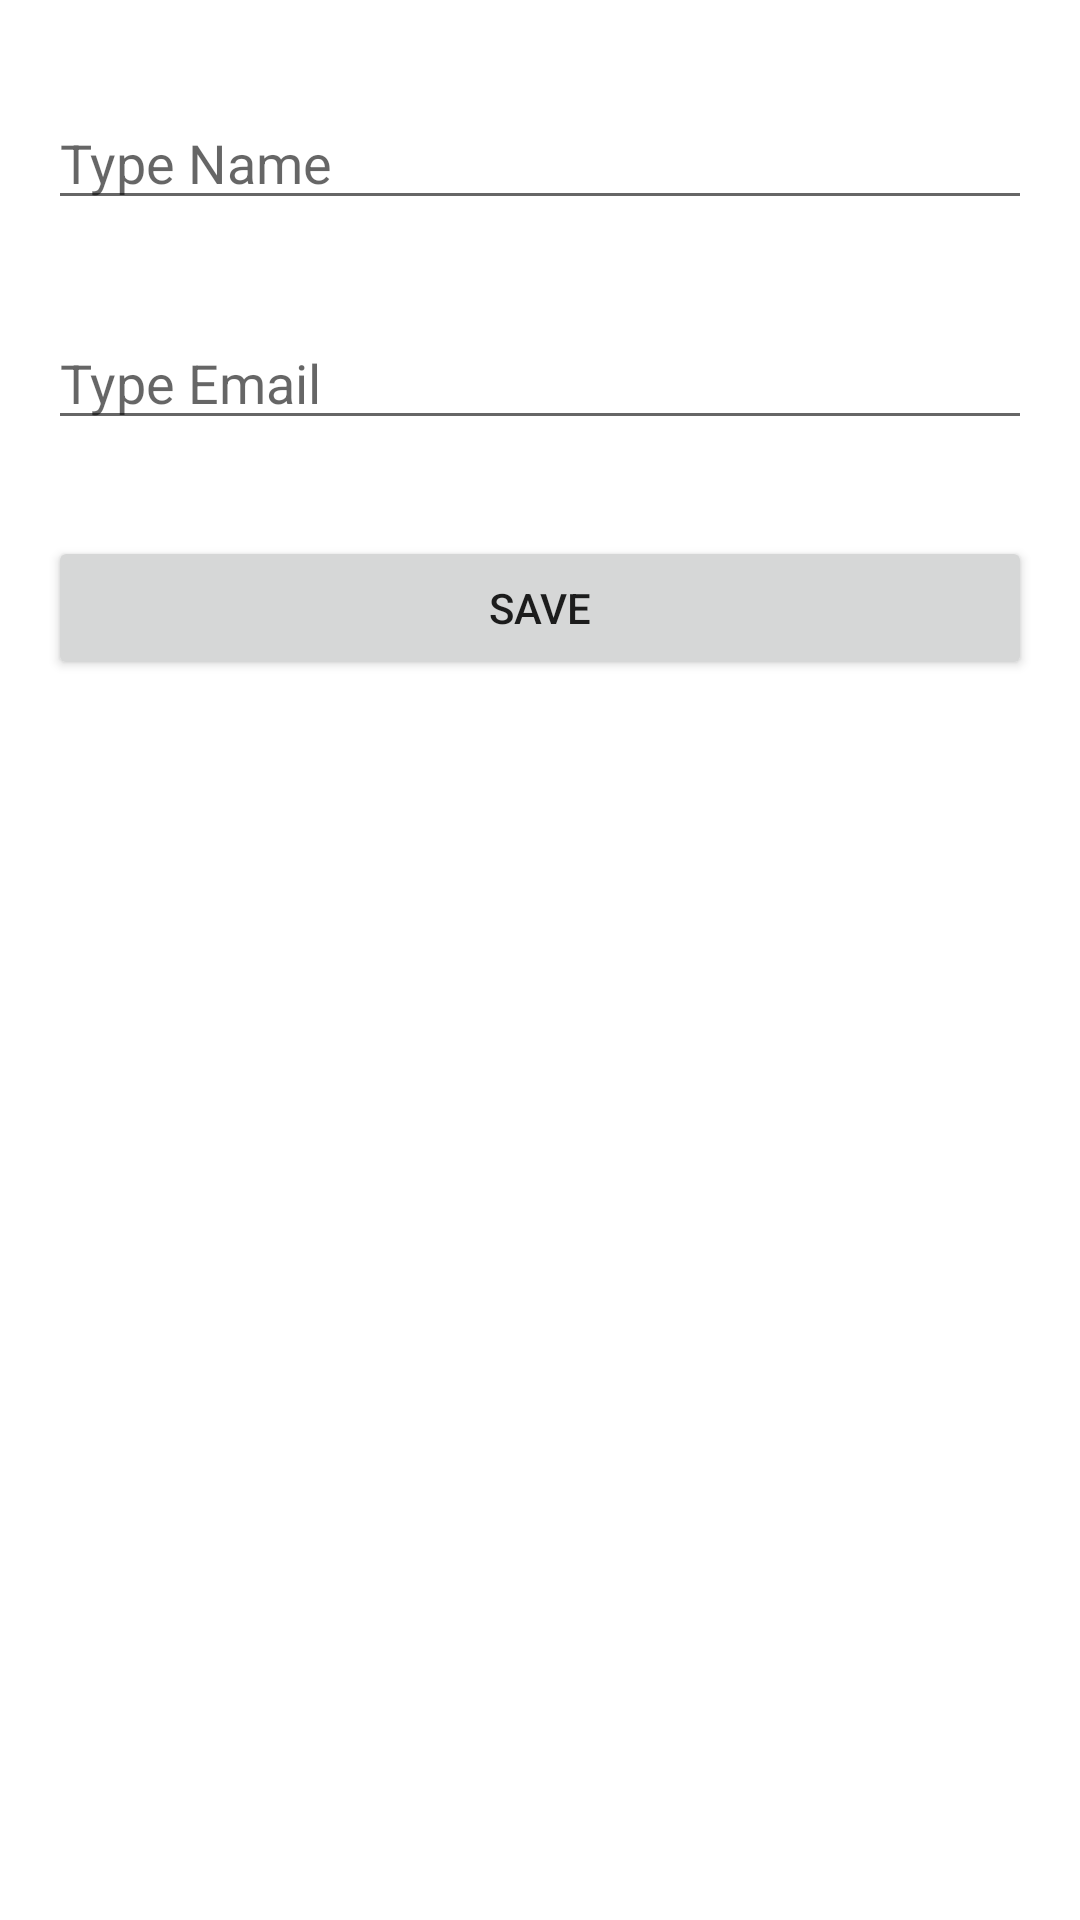

Produce the Android XML layout that renders to this screen, including the resource entries it uses.
<!-- AndroidManifest.xml: application theme Theme.Lab6 -->
<!-- res/layout/activity_edit.xml -->
<?xml version="1.0" encoding="utf-8"?>
<androidx.constraintlayout.widget.ConstraintLayout xmlns:android="http://schemas.android.com/apk/res/android"
    xmlns:app="http://schemas.android.com/apk/res-auto"
    xmlns:tools="http://schemas.android.com/tools"
    android:layout_width="match_parent"
    android:layout_height="match_parent"
    tools:context=".ActivityEdit">

    <EditText
        android:id="@+id/et_activityEdit_name"
        android:layout_width="0dp"
        android:layout_height="wrap_content"
        android:layout_marginStart="16dp"
        android:layout_marginLeft="16dp"
        android:layout_marginTop="32dp"
        android:layout_marginEnd="16dp"
        android:layout_marginRight="16dp"
        android:ems="10"
        android:hint="Type Name"
        android:inputType="textPersonName"
        app:layout_constraintEnd_toEndOf="parent"
        app:layout_constraintStart_toStartOf="parent"
        app:layout_constraintTop_toTopOf="parent" />

    <EditText
        android:id="@+id/et_activityEdit_email"
        android:layout_width="0dp"
        android:layout_height="wrap_content"
        android:layout_marginStart="16dp"
        android:layout_marginLeft="16dp"
        android:layout_marginTop="32dp"
        android:layout_marginEnd="16dp"
        android:layout_marginRight="16dp"
        android:ems="10"
        android:hint="Type Email"
        android:inputType="textEmailAddress"
        app:layout_constraintEnd_toEndOf="parent"
        app:layout_constraintHorizontal_bias="0.497"
        app:layout_constraintStart_toStartOf="parent"
        app:layout_constraintTop_toBottomOf="@+id/et_activityEdit_name" />

    <Button
        android:id="@+id/btn_activityEdit_save"
        android:layout_width="0dp"
        android:layout_height="wrap_content"
        android:layout_marginStart="16dp"
        android:layout_marginLeft="16dp"
        android:layout_marginTop="32dp"
        android:layout_marginEnd="16dp"
        android:layout_marginRight="16dp"
        android:text="Save"
        app:layout_constraintEnd_toEndOf="parent"
        app:layout_constraintStart_toStartOf="parent"
        app:layout_constraintTop_toBottomOf="@+id/et_activityEdit_email" />
</androidx.constraintlayout.widget.ConstraintLayout>
<!-- resources referenced by this layout -->
<resources>
  <style name="Theme.Lab6" parent="Theme.MaterialComponents.DayNight.DarkActionBar">
          
          <item name="colorPrimary">@color/yellow</item>
          <item name="colorPrimaryVariant">@color/purple_700</item>
          <item name="colorOnPrimary">@color/white</item>
          
          <item name="colorSecondary">@color/teal_200</item>
          <item name="colorSecondaryVariant">@color/teal_700</item>
          <item name="colorOnSecondary">@color/black</item>
          
          <item name="android:statusBarColor" tools:targetApi="l">?attr/colorPrimaryVariant</item>
          
      </style>
  <color name="yellow">#E1B429</color>
  <color name="purple_700">#FF3700B3</color>
  <color name="white">#FFFFFFFF</color>
  <color name="teal_200">#FF03DAC5</color>
  <color name="teal_700">#FF018786</color>
  <color name="black">#FF000000</color>
</resources>
